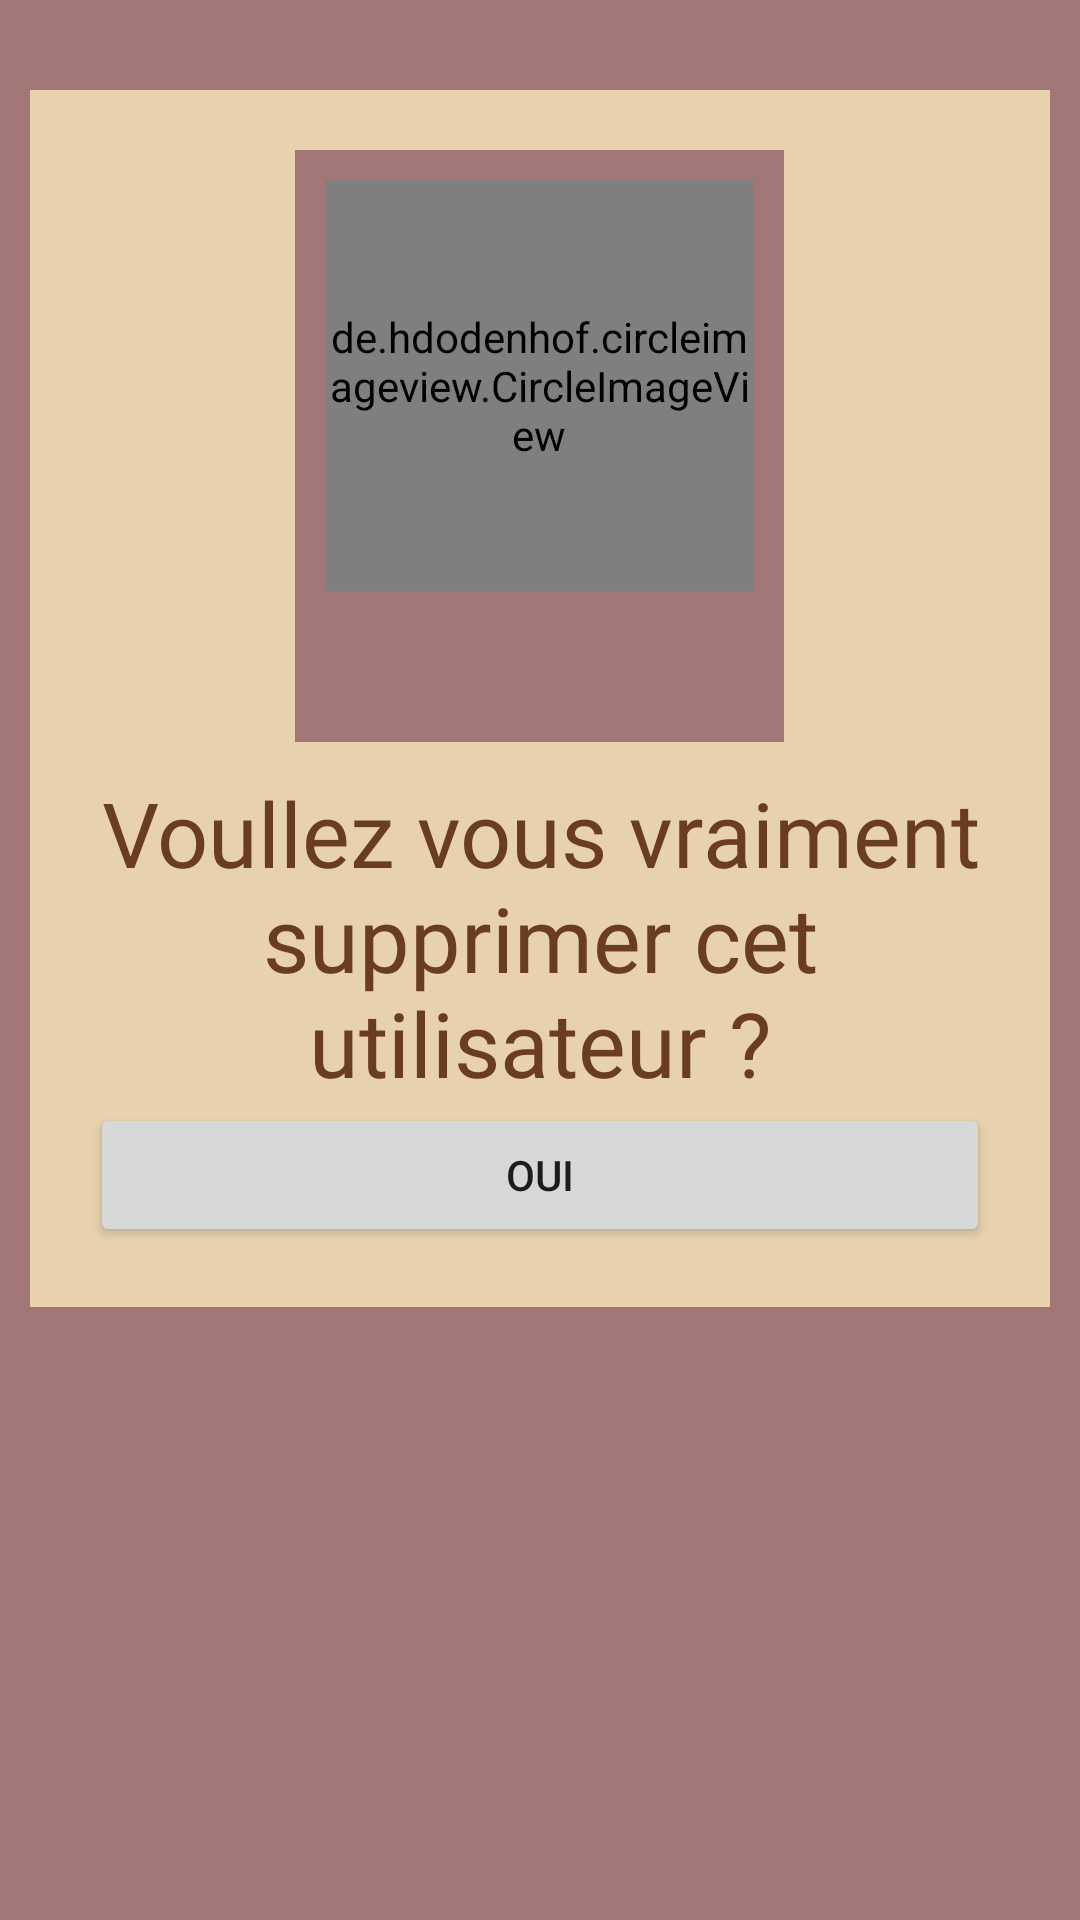

Android layout source for this screen:
<!-- AndroidManifest.xml: application theme Theme.Projetws -->
<!-- res/layout/activity_delete.xml -->
<?xml version="1.0" encoding="utf-8"?>
<androidx.constraintlayout.widget.ConstraintLayout xmlns:android="http://schemas.android.com/apk/res/android"
    xmlns:app="http://schemas.android.com/apk/res-auto"
    xmlns:tools="http://schemas.android.com/tools"
    android:layout_width="match_parent"
    android:layout_height="match_parent"
    android:background="@color/mine3"
    android:padding="10dp"
    tools:context=".Delete">

    <LinearLayout

        android:layout_width="wrap_content"
        android:layout_height="wrap_content"
        android:orientation="vertical"
        android:background="@color/mine1"
        android:layout_margin="20dp"
        android:gravity="center"
        android:padding="20dp"
        app:layout_constraintEnd_toEndOf="parent"
        app:layout_constraintStart_toStartOf="parent"
        app:layout_constraintTop_toTopOf="parent">
       <LinearLayout
           android:layout_marginBottom="10dp"
           android:padding="10dp"
           android:layout_width="wrap_content"
           android:layout_height="wrap_content"
           android:background="@color/mine3"
           android:orientation="vertical">
           <de.hdodenhof.circleimageview.CircleImageView
               android:id="@+id/imgProfil"
               android:layout_width="143dp"
               android:layout_height="137dp"
               android:src="@drawable/user"
               ></de.hdodenhof.circleimageview.CircleImageView>
           <TextView
               android:id="@+id/name"
               android:textColor="@color/mine1"
               android:textAlignment="center"
               android:textSize="30dp"
               android:layout_gravity="center"
               android:layout_width="wrap_content"
               android:layout_height="wrap_content"
               android:fontFamily="@font/f2"
               >

           </TextView>
       </LinearLayout>


        <TextView
            android:layout_gravity="center"
            android:layout_width="wrap_content"
            android:layout_height="wrap_content"
            android:layout_toEndOf="@+id/imgProfil"
            android:fontFamily="@font/f2"
            android:text="Voullez vous vraiment supprimer cet utilisateur ?"
            android:textColor="@color/mine4"
            android:textAlignment="center"
            android:textSize="30dp" />
        <Button
            android:id="@+id/del"
            android:layout_width="match_parent"
            android:layout_height="wrap_content"
            android:text="OUI"
            app:layout_constraintEnd_toEndOf="parent"
            app:layout_constraintStart_toStartOf="parent"
            app:layout_constraintTop_toBottomOf="@+id/radioGroup" />
    </LinearLayout>


</androidx.constraintlayout.widget.ConstraintLayout>
<!-- resources referenced by this layout -->
<resources>
  <color name="mine1">#E8D2AE</color>
  <color name="mine3">#A27577</color>
  <color name="mine4">#6A3C21</color>
  <style name="Theme.Projetws" parent="Theme.MaterialComponents.DayNight.DarkActionBar">
          
          <item name="colorPrimary">@color/mine3</item>
          <item name="colorPrimaryVariant">@color/purple_700</item>
          <item name="colorOnPrimary">@color/white</item>
          
          <item name="colorSecondary">@color/teal_200</item>
          <item name="colorSecondaryVariant">@color/teal_700</item>
          <item name="colorOnSecondary">@color/black</item>
          
          <item name="android:statusBarColor" tools:targetApi="l">?attr/colorPrimaryVariant</item>
          
      </style>
  <color name="purple_700">#FF3700B3</color>
  <color name="white">#FFFFFFFF</color>
  <color name="teal_200">#A27577</color>
  <color name="teal_700">#FF018786</color>
  <color name="black">#FF000000</color>
</resources>
